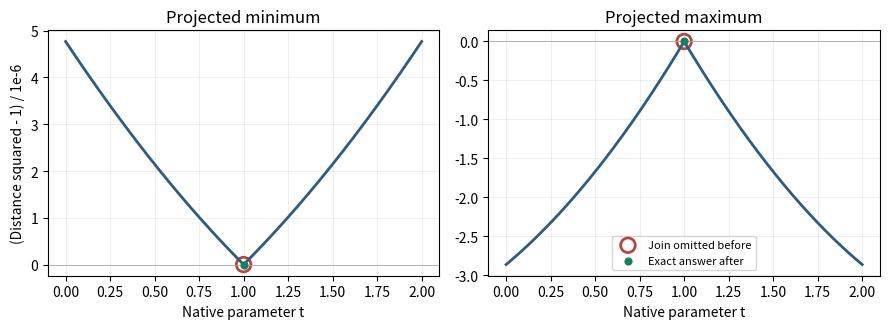

Here is the Python script that generated this plot: (Note: this script raises an exception after producing the figure.)
"""Render the exact plane-UV regression objectives; no kernel outputs are inferred."""
from pathlib import Path
import matplotlib
matplotlib.use("Agg")
import matplotlib.pyplot as plt
import numpy as np

fig, axes = plt.subplots(1, 2, figsize=(9, 3.4), sharex=True)
a, delta = 1 / 1024, 1 / 524288
for ax, maximize in zip(axes, [False, True]):
    t = np.linspace(0, 2, 1001)
    x = a * (t - 1)
    y = 1 + (-1 if maximize else 1) * delta * np.abs(t - 1)
    ax.plot(t, (x*x + y*y - 1) * 1e6, color="#305b80", linewidth=2)
    ax.scatter([1], [0], s=110, facecolors="none", edgecolors="#b44740",
               linewidths=2, label="Join omitted before")
    ax.scatter([1], [0], s=24, color="#18805e", zorder=4, label="Exact answer after")
    ax.axhline(0, color="#a8a8a8", linewidth=.6)
    ax.set(title="Projected maximum" if maximize else "Projected minimum",
           xlabel="Native parameter t")
    ax.grid(alpha=.2)
axes[0].set_ylabel("(Distance squared - 1) / 1e-6")
axes[1].legend(fontsize=8, loc="lower center")
fig.tight_layout()
fig.savefig(Path(__file__).resolve().parent.parent / "figures/projected-plane-uv-kink.png", dpi=180)
